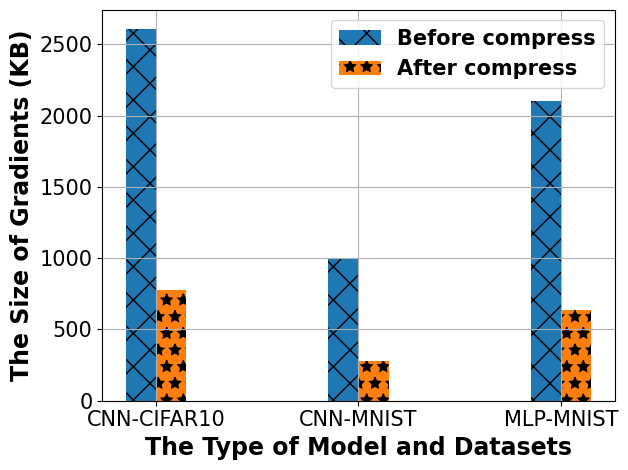

Recreate this plot in Python.
# -*- coding: UTF-8 -*-

# For ubuntu env error: findfont: Font family ['Times New Roman'] not found. Falling back to DejaVu Sans.
# ```bash
# sudo apt-get install msttcorefonts
# rm -rf ~/.cache/matplotlib
# ```

import matplotlib.pyplot as plt
import matplotlib.font_manager as font_manager

x = ["CNN-CIFAR10", "CNN-MNIST", "MLP-MNIST"]

before_comp = [2610.831055, 1003.351563, 2103.550781]
after_comp = [780.1748047, 279.9521484, 639.3232422]

fig, axes = plt.subplots()

legendFont = font_manager.FontProperties(family='Times New Roman', weight='bold', style='normal', size=15)
xylabelFont = font_manager.FontProperties(family='Times New Roman', weight='bold', style='normal', size=17)
csXYLabelFont = {'fontproperties': xylabelFont}

width = 0.15  # the width of the bars
axes.bar([p - width/2 for p in range(len(x))], height=before_comp, width=width, label="Before compress", hatch='x')
axes.bar([p + width/2 for p in range(len(x))], height=after_comp, width=width, label="After compress", hatch='*')

plt.xticks(range(len(x)), x)
axes.set_xlabel("The Type of Model and Datasets", **csXYLabelFont)
axes.set_ylabel("The Size of Gradients (KB)", **csXYLabelFont)

plt.xticks(family='Times New Roman', fontsize=15)
plt.yticks(family='Times New Roman', fontsize=15)
plt.tight_layout()
# plt.ylim(90, 100)
plt.legend(prop=legendFont)
plt.grid()
plt.show()
